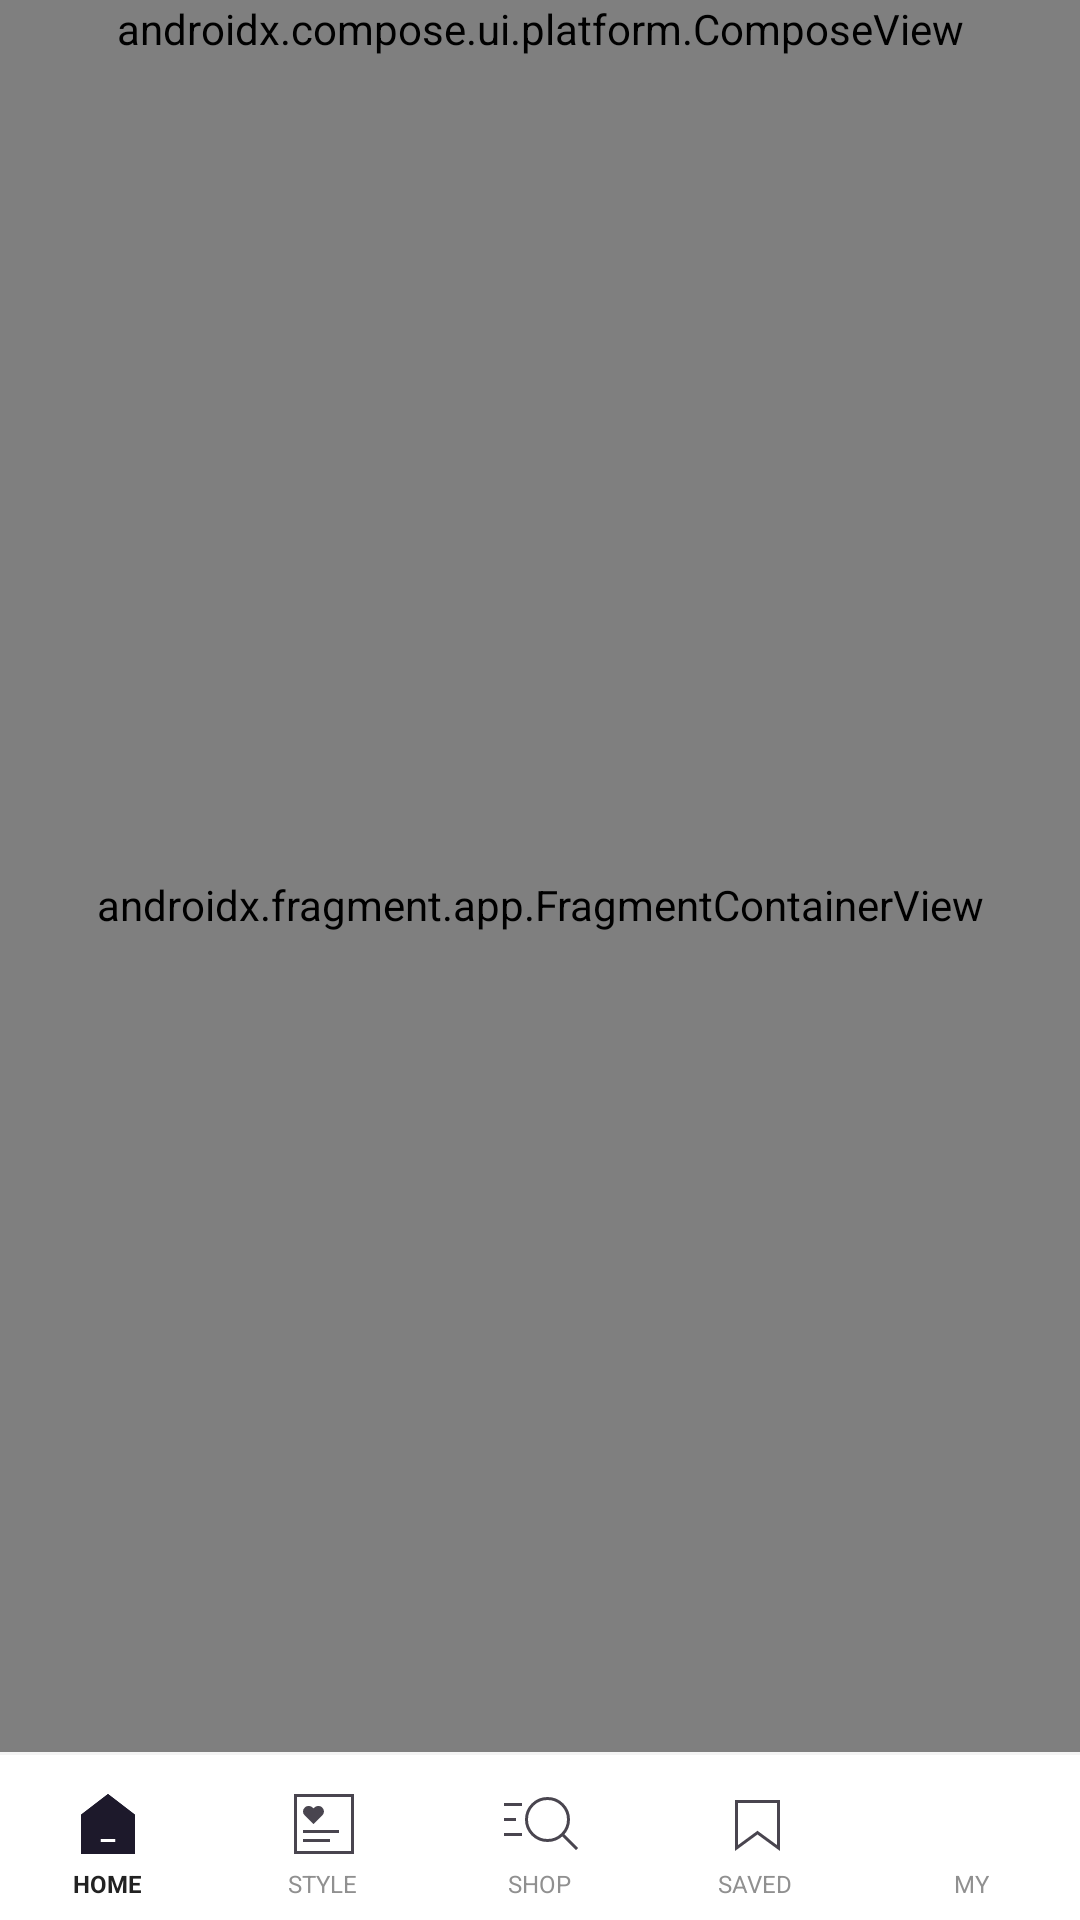

The Android layout XML behind this screen, and the referenced resources:
<!-- AndroidManifest.xml: application theme Theme.KREAMAndroid -->
<!-- res/layout/activity_main.xml -->
<?xml version="1.0" encoding="utf-8"?>
<androidx.constraintlayout.widget.ConstraintLayout xmlns:android="http://schemas.android.com/apk/res/android"
    xmlns:app="http://schemas.android.com/apk/res-auto"
    android:layout_width="match_parent"
    android:layout_height="match_parent">

    <androidx.compose.ui.platform.ComposeView
        android:id="@+id/cv_main_tab_bar"
        android:layout_width="0dp"
        android:layout_height="wrap_content"
        app:layout_constraintBottom_toTopOf="@id/fcv_main"
        app:layout_constraintEnd_toEndOf="parent"
        app:layout_constraintStart_toStartOf="parent"
        app:layout_constraintTop_toTopOf="parent" />

    <androidx.fragment.app.FragmentContainerView
        android:id="@+id/fcv_main"
        android:name="androidx.navigation.fragment.NavHostFragment"
        android:layout_width="0dp"
        android:layout_height="0dp"
        app:defaultNavHost="true"
        app:layout_constraintBottom_toTopOf="@id/view_main"
        app:layout_constraintEnd_toEndOf="parent"
        app:layout_constraintStart_toStartOf="parent"
        app:layout_constraintTop_toBottomOf="@id/cv_main_tab_bar"
        app:navGraph="@navigation/nav_graph" />

    <View
        android:id="@+id/view_main"
        android:layout_width="0dp"
        android:layout_height="1dp"
        android:background="@color/gray06"
        app:layout_constraintBottom_toTopOf="@id/bnv_main"
        app:layout_constraintEnd_toEndOf="parent"
        app:layout_constraintStart_toStartOf="parent" />

    <com.google.android.material.bottomnavigation.BottomNavigationView
        android:id="@+id/bnv_main"
        android:layout_width="0dp"
        android:layout_height="55dp"
        android:background="@color/white"
        app:itemActiveIndicatorStyle="@android:color/transparent"
        app:itemIconSize="28dp"
        app:itemPaddingBottom="9dp"
        app:itemPaddingTop="9dp"
        app:itemTextAppearanceActive="@style/TextAppearance.Kream.Body8.SemiBold"
        app:itemTextAppearanceInactive="@style/TextAppearance.Kream.Body8.SemiBold"
        app:itemTextColor="@color/selector_main_bnv_item_text_color"
        app:labelVisibilityMode="labeled"
        app:layout_constraintBottom_toBottomOf="parent"
        app:layout_constraintEnd_toEndOf="parent"
        app:layout_constraintStart_toStartOf="parent"
        app:menu="@menu/menu_bnv" />

</androidx.constraintlayout.widget.ConstraintLayout>
<!-- resources referenced by this layout -->
<resources>
  <color name="gray06">#F4F4F4</color>
  <color name="white">#FFFFFF</color>
  <style name="TextAppearance.Kream.Body8.SemiBold" parent="TextAppearance.Kream">
          <item name="fontFamily">@font/notosans_semibold</item>
          <item name="android:textSize">8sp</item>
      </style>
  <style name="Theme.KREAMAndroid" parent="Base.Theme.KREAMAndroid" />
  <style name="TextAppearance.Kream" parent="">
          <item name="android:includeFontPadding">false</item>
      </style>
  <style name="Base.Theme.KREAMAndroid" parent="Theme.Material3.DayNight.NoActionBar">
          
          
      </style>
</resources>
